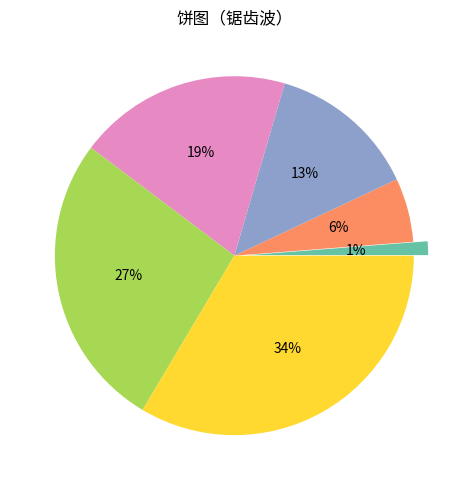

Here is the Python script that generated this plot:
"""饼图（锯齿波）
数据可视化示例（matplotlib）。占比饼图（含突出块）。
运行后在当前目录生成 'viz_pie_d9'_preview.png。
"""
import matplotlib
matplotlib.use("Agg")
import matplotlib.pyplot as plt
import numpy as np

rng = np.random.default_rng(15)
fig, ax = plt.subplots(figsize=(8, 5))
data = np.abs(np.array(np.tile(np.linspace(0, 8, 8), 8)[:60] + rng.normal(0, 0.15, 60))[:6])
wedges, texts, autot = ax.pie(data, autopct='%1.0f%%',
        colors=plt.cm.Set2.colors, explode=[0.08] + [0] * 5)
ax.set_title("饼图（锯齿波）")
plt.tight_layout()
plt.savefig("'viz_pie_d9'_preview.png", dpi=110)
print("已生成 'viz_pie_d9'_preview.png")
